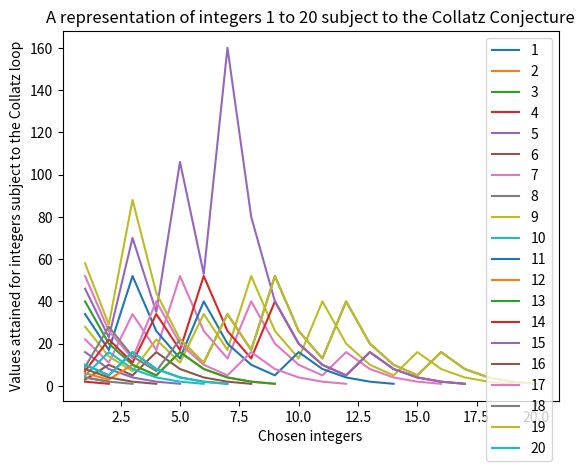

Recreate this plot in Python.
# The Collatz

import matplotlib.pyplot as plt
import numpy as np

def collatz(i):
    lst = []
    if i == 1:
        lst = [4.0, 2.0]
    else:
        while i != 1:
            if i % 2 == 0:
                i = i / 2
                lst.append(i)
                continue
            else:
                i = i * 3 + 1
                lst.append(i)
                continue
    return lst


for i in range(1,21):
    x = collatz(i)
    arrayed_y = np.array(x)
    arrayed_x = np.arange(1, len(x) + 1)
    plt.plot(arrayed_x, arrayed_y, label= i)
plt.legend()
plt.xlabel("Chosen integers")
plt.ylabel("Values attained for integers subject to the Collatz loop")
plt.title("A representation of integers 1 to 20 subject to the Collatz Conjecture")
plt.show()


